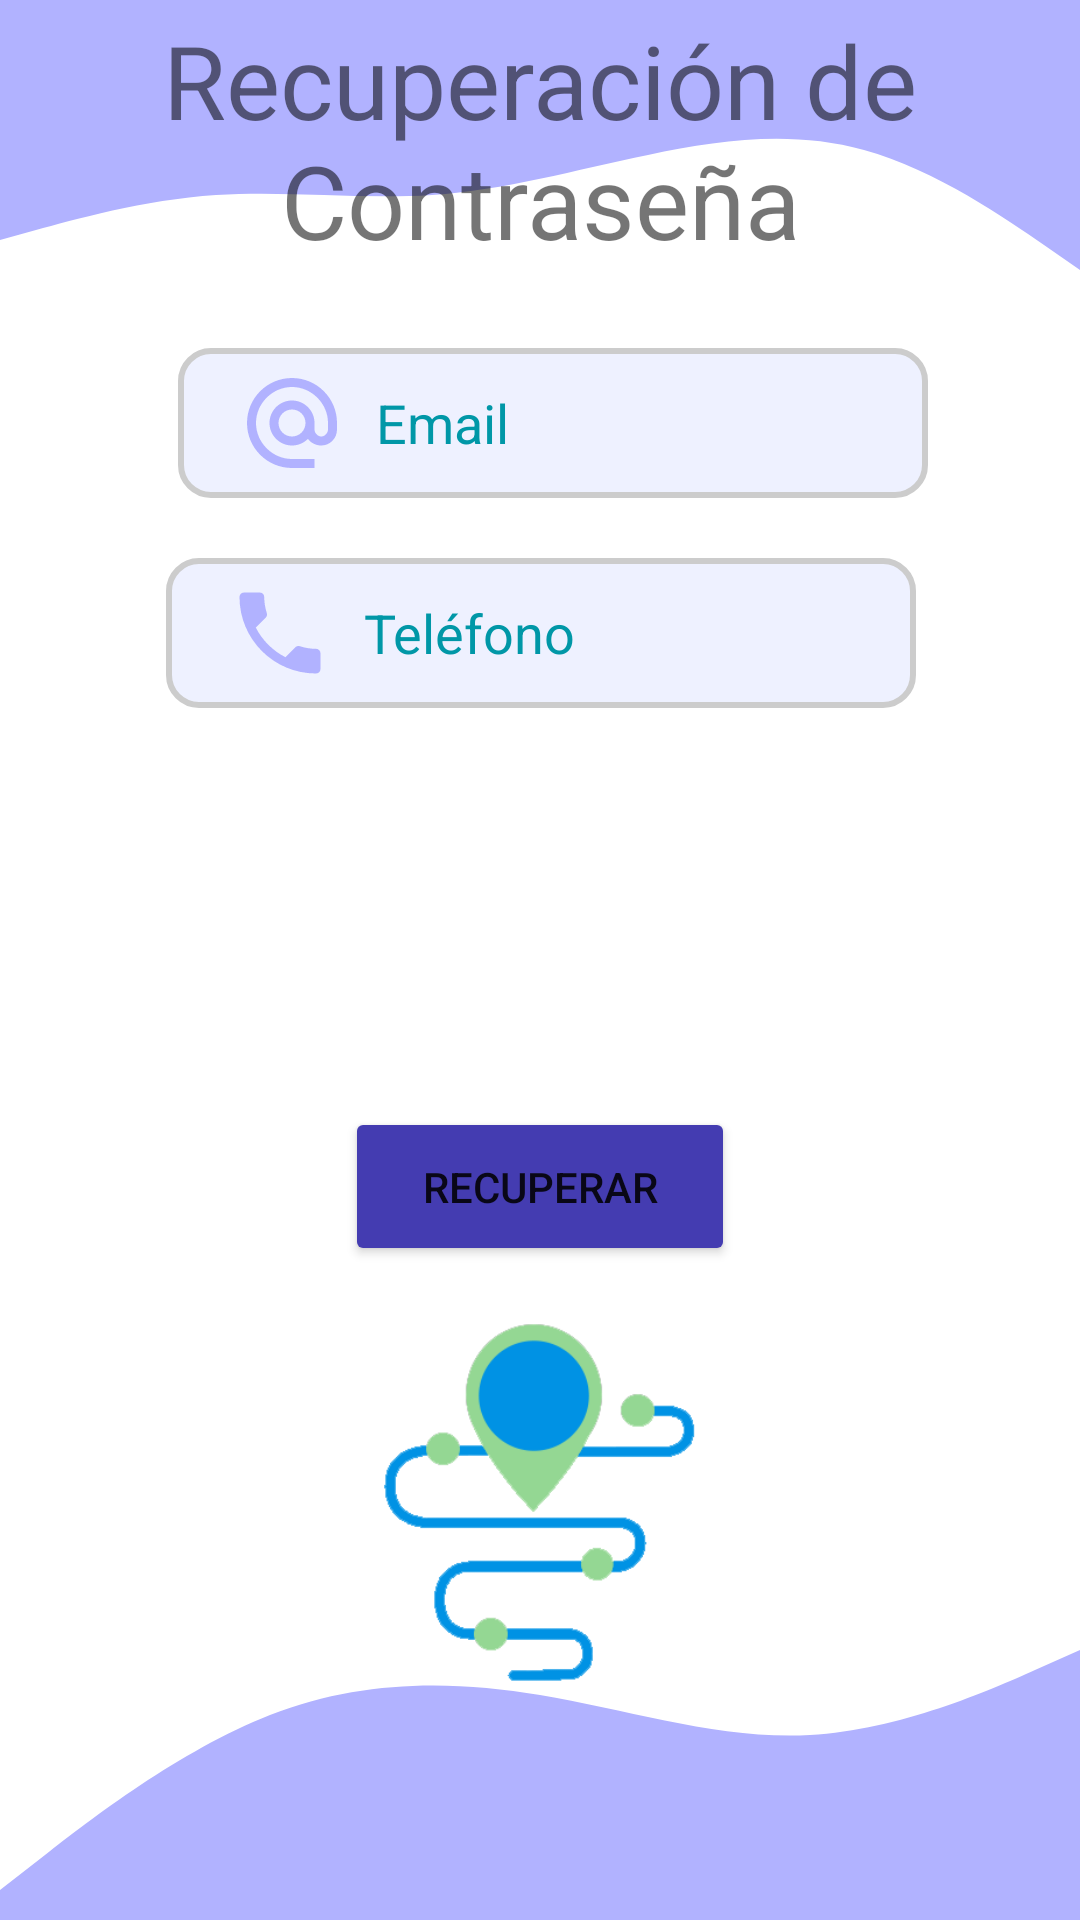

The Android layout XML behind this screen, and the referenced resources:
<!-- AndroidManifest.xml: application theme Theme.Prueba1 -->
<!-- res/layout/activity_recordar.xml -->
<?xml version="1.0" encoding="utf-8"?>
<androidx.constraintlayout.widget.ConstraintLayout xmlns:android="http://schemas.android.com/apk/res/android"
    xmlns:app="http://schemas.android.com/apk/res-auto"
    xmlns:tools="http://schemas.android.com/tools"
    android:layout_width="match_parent"
    android:layout_height="match_parent"
    tools:context=".RecordarActivity">

    <view
        android:id="@+id/view7"
        class="androidx.appcompat.widget.ActionMenuView"
        android:layout_width="0dp"
        android:layout_height="100dp"
        android:background="@drawable/wave__5_"
        android:filterTouchesWhenObscured="false"
        android:fitsSystemWindows="true"
        app:layout_constraintEnd_toEndOf="parent"
        app:layout_constraintHorizontal_bias="0.0"
        app:layout_constraintStart_toStartOf="parent"
        app:layout_constraintTop_toTopOf="parent" />

    <view
        android:id="@+id/view8"
        class="androidx.appcompat.widget.ActionMenuView"
        android:layout_width="0dp"
        android:layout_height="100dp"
        android:background="@drawable/pie"
        android:filterTouchesWhenObscured="false"
        android:fitsSystemWindows="true"
        app:layout_constraintBottom_toBottomOf="parent"
        app:layout_constraintEnd_toEndOf="parent"
        app:layout_constraintHorizontal_bias="1.0"
        app:layout_constraintStart_toStartOf="parent" />

    <TextView
        android:id="@+id/textView5"
        android:layout_width="wrap_content"
        android:layout_height="wrap_content"
        android:layout_marginTop="4dp"
        android:text="@string/recupera_pass"
        android:textAlignment="center"
        android:textSize="34sp"
        app:layout_constraintEnd_toEndOf="parent"
        app:layout_constraintHorizontal_bias="0.0"
        app:layout_constraintStart_toStartOf="parent"
        app:layout_constraintTop_toTopOf="parent" />

    <EditText
        android:id="@+id/telefono2"
        android:layout_width="250dp"
        android:layout_height="50dp"
        android:layout_marginTop="20dp"
        android:autofillHints=""
        android:background="@drawable/txt_username"
        android:drawableStart="@drawable/ic_baseline_phone_24"
        android:drawablePadding="10dp"
        android:ems="10"
        android:hint="@string/telefono"
        android:inputType="textPersonName"
        android:minHeight="48dp"
        android:paddingStart="20dp"
        android:paddingEnd="0dp"
        android:textColorHint="#0097A7"
        app:layout_constraintEnd_toEndOf="parent"
        app:layout_constraintHorizontal_bias="0.504"
        app:layout_constraintStart_toStartOf="parent"
        app:layout_constraintTop_toBottomOf="@+id/txt_email2"
        tools:ignore="TextContrastCheck" />

    <ImageView
        android:id="@+id/imageView2"
        android:layout_width="155dp"
        android:layout_height="134dp"
        android:layout_marginBottom="72dp"
        android:contentDescription="@string/pie"
        app:layout_constraintBottom_toBottomOf="@+id/view8"
        app:layout_constraintEnd_toEndOf="parent"
        app:layout_constraintHorizontal_bias="0.503"
        app:layout_constraintStart_toStartOf="parent"
        app:srcCompat="@drawable/ruta1"
        tools:ignore="ImageContrastCheck" />

    <Button
        android:id="@+id/recupera"
        android:layout_width="130dp"
        android:layout_height="53dp"
        android:layout_marginBottom="12dp"
        android:backgroundTint="@color/botones"
        android:text="@string/recuperar"
        android:textColor="@color/ic_registro_background"
        app:layout_constraintBottom_toTopOf="@+id/imageView2"
        app:layout_constraintEnd_toEndOf="parent"
        app:layout_constraintStart_toStartOf="parent" />

    <EditText
        android:id="@+id/txt_email2"
        android:layout_width="250dp"
        android:layout_height="50dp"
        android:layout_marginTop="16dp"
        android:autofillHints=""
        android:background="@drawable/txt_username"
        android:cursorVisible="true"
        android:drawableStart="@drawable/ic_baseline_alternate_email_24"
        android:drawablePadding="10dp"
        android:ems="10"
        android:hint="@string/email"
        android:inputType="textPersonName"
        android:minHeight="48dp"
        android:paddingStart="20dp"
        android:paddingEnd="0dp"
        android:textColorHint="#0097A7"
        app:layout_constraintEnd_toEndOf="parent"
        app:layout_constraintHorizontal_bias="0.539"
        app:layout_constraintStart_toStartOf="parent"
        app:layout_constraintTop_toBottomOf="@+id/view7"
        tools:ignore="TextContrastCheck" />

</androidx.constraintlayout.widget.ConstraintLayout>
<!-- resources referenced by this layout -->
<resources>
  <color name="botones">#443CB1</color>
  <!-- drawable ic_baseline_alternate_email_24 (drawable) -->
  <vector android:height="36dp" android:tint="#B1B2FF"
      android:viewportHeight="24" android:viewportWidth="24"
      android:width="36dp" xmlns:android="http://schemas.android.com/apk/res/android">
      <path android:fillColor="@android:color/white" android:pathData="M12,2C6.48,2 2,6.48 2,12s4.48,10 10,10h5v-2h-5c-4.34,0 -8,-3.66 -8,-8s3.66,-8 8,-8 8,3.66 8,8v1.43c0,0.79 -0.71,1.57 -1.5,1.57s-1.5,-0.78 -1.5,-1.57L17,12c0,-2.76 -2.24,-5 -5,-5s-5,2.24 -5,5 2.24,5 5,5c1.38,0 2.64,-0.56 3.54,-1.47 0.65,0.89 1.77,1.47 2.96,1.47 1.97,0 3.5,-1.6 3.5,-3.57L22,12c0,-5.52 -4.48,-10 -10,-10zM12,15c-1.66,0 -3,-1.34 -3,-3s1.34,-3 3,-3 3,1.34 3,3 -1.34,3 -3,3z"/>
  </vector>
  <!-- drawable ic_baseline_phone_24 (drawable) -->
  <vector android:height="36dp" android:tint="#B1B2FF"
      android:viewportHeight="24" android:viewportWidth="24"
      android:width="36dp" xmlns:android="http://schemas.android.com/apk/res/android">
      <path android:fillColor="@android:color/white" android:pathData="M6.62,10.79c1.44,2.83 3.76,5.14 6.59,6.59l2.2,-2.2c0.27,-0.27 0.67,-0.36 1.02,-0.24 1.12,0.37 2.33,0.57 3.57,0.57 0.55,0 1,0.45 1,1V20c0,0.55 -0.45,1 -1,1 -9.39,0 -17,-7.61 -17,-17 0,-0.55 0.45,-1 1,-1h3.5c0.55,0 1,0.45 1,1 0,1.25 0.2,2.45 0.57,3.57 0.11,0.35 0.03,0.74 -0.25,1.02l-2.2,2.2z"/>
  </vector>
  <!-- drawable pie (drawable) -->
  <vector xmlns:android="http://schemas.android.com/apk/res/android"
      android:width="1440dp"
      android:height="320dp"
      android:viewportWidth="1440"
      android:viewportHeight="320">
    <path
        android:pathData="M0,288L60,250.7C120,213 240,139 360,101.3C480,64 600,64 720,80C840,96 960,128 1080,122.7C1200,117 1320,75 1380,53.3L1440,32L1440,320L1380,320C1320,320 1200,320 1080,320C960,320 840,320 720,320C600,320 480,320 360,320C240,320 120,320 60,320L0,320Z"
        android:fillColor="#B1B2FF"/>
  </vector>
  <!-- drawable ruta1: png bitmap (drawable, 6911 bytes) -->
  <!-- drawable txt_username (drawable) -->
  <?xml version="1.0" encoding="utf-8"?>
  <shape
  xmlns:android="http://schemas.android.com/apk/res/android"
  android:shape="rectangle">
  
  <corners android:radius="10dp" />
  
  
  <stroke android:width="2dp" android:color="#ccc" />
  
  
  <solid android:color="#EEF1FF" />
  
  </shape>
  <!-- drawable wave__5_ (drawable) -->
  <vector xmlns:android="http://schemas.android.com/apk/res/android"
      android:width="1440dp"
      android:height="320dp"
      android:viewportWidth="1440"
      android:viewportHeight="320">
    <path
        android:pathData="M0,256L48,245.3C96,235 192,213 288,208C384,203 480,213 576,208C672,203 768,181 864,165.3C960,149 1056,139 1152,160C1248,181 1344,235 1392,261.3L1440,288L1440,0L1392,0C1344,0 1248,0 1152,0C1056,0 960,0 864,0C768,0 672,0 576,0C480,0 384,0 288,0C192,0 96,0 48,0L0,0Z"
        android:fillColor="#B1B2FF"/>
  </vector>
  <string name="email">Email</string>
  <string name="pie">view</string>
  <string name="recupera_pass">Recuperación de Contraseña</string>
  <string name="recuperar">Recuperar</string>
  <string name="telefono">Teléfono</string>
  <style name="Theme.Prueba1" parent="Theme.MaterialComponents.DayNight.NoActionBar">
          
          <item name="colorPrimary">@color/purple_500</item>
          <item name="colorPrimaryVariant">@color/purple_700</item>
          <item name="colorOnPrimary">@color/white</item>
          
          <item name="colorSecondary">@color/teal_200</item>
          <item name="colorSecondaryVariant">@color/teal_700</item>
          <item name="colorOnSecondary">@color/black</item>
          
          <item name="android:statusBarColor">?attr/colorPrimaryVariant</item>
          
      </style>
  <color name="purple_500">#FF6200EE</color>
  <color name="purple_700">#FF3700B3</color>
  <color name="white">#FFFFFFFF</color>
  <color name="teal_200">#FF03DAC5</color>
  <color name="teal_700">#FF018786</color>
  <color name="black">#FF000000</color>
</resources>
